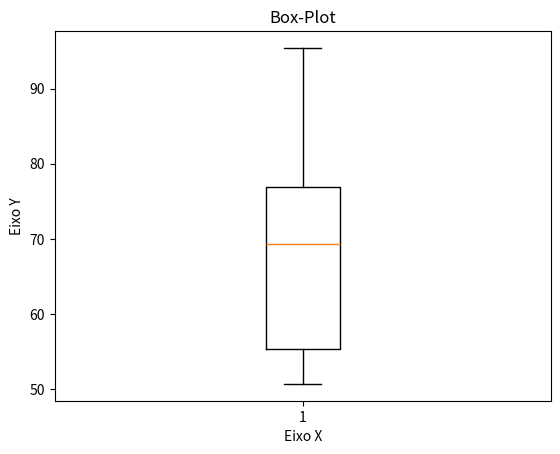
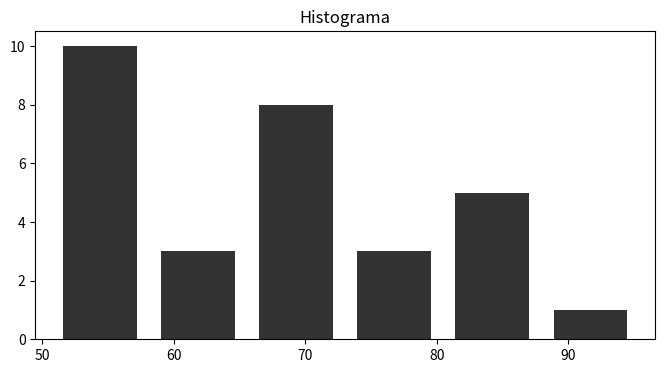

Here is the Python script that generated these plots, in order:
# -*- coding: utf-8 -*-

import statistics as stt
import numpy as np
import matplotlib.pyplot as plt

lista=[53.0, 53.4, 95.4, 53.5, 72.3, 70.2, 82.5, 51.1, 64.3, 59.5, 84.3, 67.3, 74.4, 82.7, 55.3,
69.5, 54.1, 55.7, 78.5, 73.0, 77.8, 70.5, 63.5, 55.7, 52.4, 87.5, 71.4, 85.8, 69.1, 50.7]

lista.sort()

me=stt.mean(lista)
med=stt.median(lista)
q1=np.quantile(lista, [0.25,0.5,0.75])

print(lista)

print("Media:", me)
print("Mediana:", med)
print("Quartis:", q1)

plt.title("Box-Plot")

plt.xlabel("Eixo X")
plt.ylabel("Eixo Y")

plt.boxplot(lista)
plt.show()

fig, ax=plt.subplots(ncols=1, figsize=(8, 4))
numBins=6
ax.hist(lista, numBins, histtype='bar', rwidth=.75, facecolor='black', alpha=0.8)
ax.set_title('Histograma')
plt.show()

